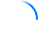
t = 0.00 s
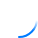
t = 0.23 s
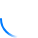
t = 0.45 s
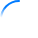
t = 0.68 s

The animated SVG that drew these frames (rendered in a browser with its animation timeline set to each time). Animation: 2 SMIL elements (animateTransform=2); one cycle of 0.90 s, repeats indefinitely.

<svg width="38" height="38" xmlns="http://www.w3.org/2000/svg"><defs><linearGradient x1="8.042%" y1="0%" x2="65.682%" y2="23.865%" id="a"><stop stop-color="#007bff" stop-opacity="0" offset="0%"/><stop stop-color="#007bff" stop-opacity=".631" offset="63.146%"/><stop stop-color="#007bff" offset="100%"/></linearGradient></defs><g transform="translate(1 1)" fill="none" fill-rule="evenodd"><path d="M36 18c0-9.94-8.06-18-18-18" id="Oval-2" stroke="url(#a)" stroke-width="2"><animateTransform attributeName="transform" type="rotate" from="0 18 18" to="360 18 18" dur="0.9s" repeatCount="indefinite"/></path><circle fill="#007bff" cx="36" cy="18" r="1"><animateTransform attributeName="transform" type="rotate" from="0 18 18" to="360 18 18" dur="0.9s" repeatCount="indefinite"/></circle></g></svg>
